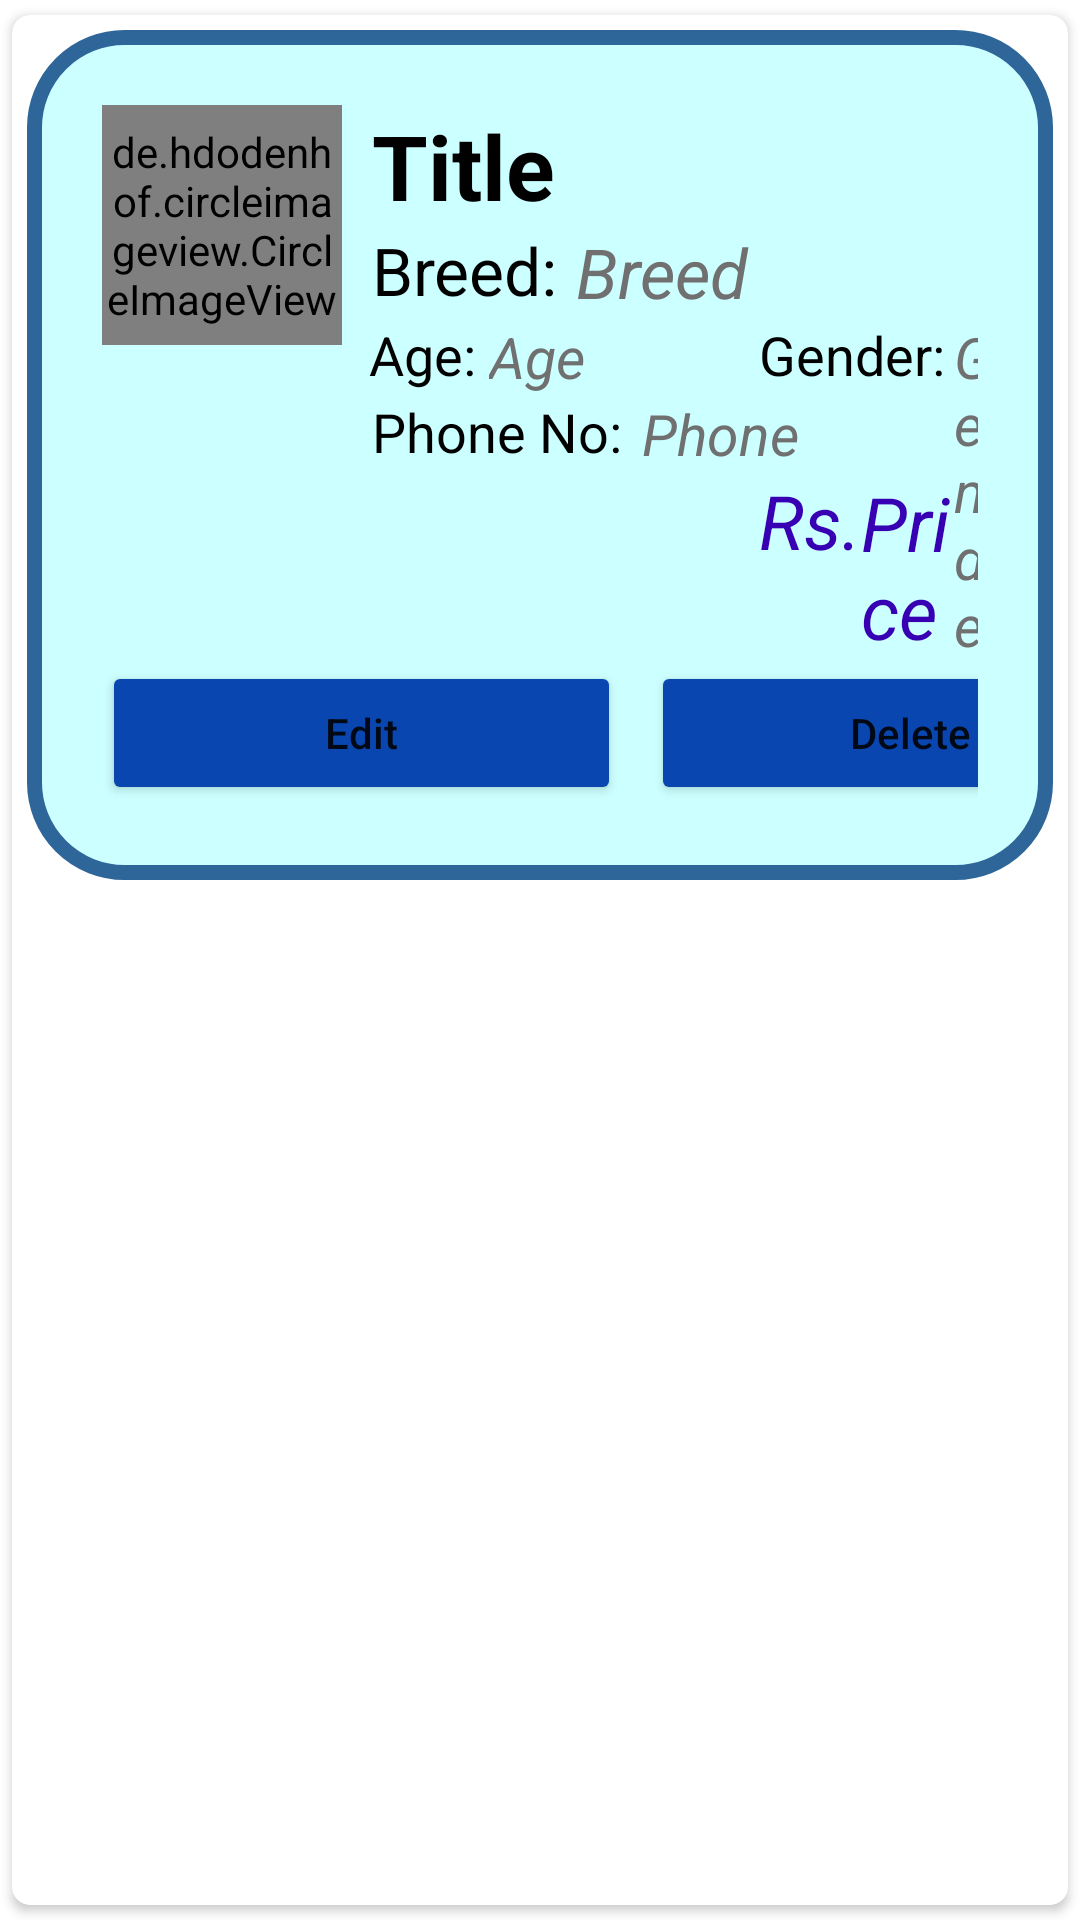

The Android layout XML behind this screen, and the referenced resources:
<!-- AndroidManifest.xml: application theme Theme.PetCare -->
<!-- res/layout/main_item.xml -->
<?xml version="1.0" encoding="utf-8"?>
<androidx.cardview.widget.CardView xmlns:android="http://schemas.android.com/apk/res/android"
    xmlns:tools="http://schemas.android.com/tools"
    android:layout_width="match_parent"
    android:layout_height="wrap_content"
    xmlns:app="http://schemas.android.com/apk/res-auto"
    app:cardCornerRadius="6dp"
    android:elevation="6dp"
    app:cardUseCompatPadding="true"
    android:layout_marginBottom="20dp">


    <RelativeLayout
        android:layout_width="match_parent"
        android:layout_height="wrap_content"
        android:layout_marginTop="5dp"
        android:layout_marginLeft="5dp"
        android:layout_marginRight="5dp"
        android:background="@drawable/round"
        android:padding="25dp">

        <de.hdodenhof.circleimageview.CircleImageView
            android:id="@+id/img1"
            android:layout_width="80dp"
            android:layout_height="80dp"
            android:src="@mipmap/ic_launcher"
            app:civ_border_color="#FF000000"
            app:civ_border_width="3dp"
            tools:ignore="MissingClass" />

        <TextView
            android:id="@+id/titletext"
            android:layout_width="match_parent"
            android:layout_height="wrap_content"
            android:layout_marginLeft="10dp"
            android:layout_toRightOf="@+id/img1"
            android:text="Title"
            android:textColor="#000"
            android:textSize="30sp"
            android:textStyle="bold" />

        <TextView
            android:layout_width="match_parent"
            android:layout_height="wrap_content"
            android:layout_below="@id/titletext"
            android:layout_marginLeft="10dp"
            android:layout_toRightOf="@+id/img1"
            android:text="Breed:"
            android:textColor="#000"
            android:textSize="22sp" />

        <TextView
            android:id="@+id/breedtext"
            android:layout_width="195dp"
            android:layout_height="wrap_content"
            android:layout_below="@id/titletext"
            android:layout_marginLeft="78dp"
            android:layout_toRightOf="@+id/img1"
            android:text="Breed"
            android:textColor="#707070"
            android:textSize="23sp"
            android:textStyle="italic" />


        <TextView

            android:layout_width="wrap_content"
            android:layout_height="wrap_content"
            android:layout_below="@id/breedtext"
            android:layout_marginLeft="9dp"
            android:layout_toRightOf="@+id/img1"
            android:text="Age:"
            android:textColor="#000"
            android:textSize="18sp" />

        <TextView
            android:id="@+id/agetext"
            android:layout_width="89dp"
            android:layout_height="wrap_content"
            android:layout_below="@id/breedtext"
            android:layout_marginLeft="49dp"
            android:layout_marginTop="0dp"
            android:layout_toRightOf="@+id/img1"
            android:text="Age"
            android:textColor="#707070"
            android:textSize="19sp"
            android:textStyle="italic" />

        <TextView
            android:layout_width="wrap_content"
            android:layout_height="wrap_content"
            android:layout_below="@id/breedtext"
            android:layout_marginLeft="139dp"
            android:layout_toRightOf="@+id/img1"
            android:text="Gender:"
            android:textColor="#000"
            android:textSize="18sp" />

        <TextView
            android:id="@+id/gendertext"
            android:layout_width="69dp"
            android:layout_height="wrap_content"
            android:layout_below="@id/breedtext"
            android:layout_marginLeft="204dp"
            android:layout_toRightOf="@+id/img1"
            android:text="Gender"
            android:textColor="#707070"
            android:textSize="19sp"
            android:textStyle="italic" />

        <TextView
            android:layout_width="wrap_content"
            android:layout_height="wrap_content"
            android:layout_below="@id/agetext"
            android:layout_marginLeft="10dp"
            android:layout_toRightOf="@+id/img1"
            android:text="Phone No:"
            android:textColor="#000"
            android:textSize="18sp" />

        <TextView
            android:id="@+id/phonetext"
            android:layout_width="173dp"
            android:layout_height="wrap_content"
            android:layout_below="@id/agetext"
            android:layout_marginLeft="100dp"
            android:layout_toRightOf="@+id/img1"
            android:text="Phone"
            android:textColor="#707070"
            android:textSize="19sp"
            android:textStyle="italic" />


        <TextView
            android:layout_width="wrap_content"
            android:layout_height="wrap_content"
            android:layout_below="@id/phonetext"
            android:layout_marginLeft="139dp"
            android:layout_marginTop="-1dp"
            android:layout_toRightOf="@+id/img1"
            android:text="Rs."
            android:textColor="@color/design_default_color_primary_dark"
            android:textSize="25sp"
            android:textStyle="italic" />

        <TextView
            android:id="@+id/pricetext"
            android:layout_width="100dp"
            android:layout_height="wrap_content"
            android:layout_below="@id/phonetext"
            android:layout_marginLeft="173dp"
            android:layout_toRightOf="@+id/img1"
            android:text="Price"
            android:textColor="@color/design_default_color_primary_dark"
            android:textSize="25sp"
            android:textStyle="italic" />


        <LinearLayout
            android:layout_width="match_parent"
            android:layout_height="wrap_content"
            android:layout_below="@+id/pricetext"
            android:orientation="horizontal">

            <Button
                android:id="@+id/btnEdit"
                android:layout_width="173dp"
                android:layout_height="wrap_content"
                android:layout_marginRight="5dp"
                android:text="Edit"
                android:textAllCaps="false"
                app:backgroundTint="#0946B0" />

            <Button
                android:id="@+id/btnDelete"
                android:layout_width="173dp"
                android:layout_height="wrap_content"
                android:layout_marginLeft="5dp"
                android:text="Delete"
                android:textAllCaps="false"
                app:backgroundTint="#0946B0" />

        </LinearLayout>


    </RelativeLayout>

</androidx.cardview.widget.CardView>
<!-- resources referenced by this layout -->
<resources>
  <!-- drawable round (drawable) -->
  <?xml version="1.0" encoding="utf-8"?>
  <shape xmlns:android="http://schemas.android.com/apk/res/android">
  
      <solid android:color="#ccffff"/>
      <stroke
          android:width="5dp"
          android:color="#2F6699"/>
      <corners
          android:radius="30dp"/>
  </shape>
  <style name="Theme.PetCare" parent="Theme.MaterialComponents.DayNight.DarkActionBar">
          
          <item name="colorPrimary">@color/purple_500</item>
          <item name="colorPrimaryVariant">@color/purple_700</item>
          <item name="colorOnPrimary">@color/white</item>
          
          <item name="colorSecondary">@color/teal_200</item>
          <item name="colorSecondaryVariant">@color/teal_700</item>
          <item name="colorOnSecondary">@color/black</item>
          
          <item name="android:statusBarColor" tools:targetApi="l">?attr/colorPrimaryVariant</item>
          
      </style>
  <color name="purple_500">#0B079F</color>
  <color name="purple_700">#00688B</color>
  <color name="white">#FFFFFFFF</color>
  <color name="teal_200">#FF03DAC5</color>
  <color name="teal_700">#FF018786</color>
  <color name="black">#FF000000</color>
</resources>
